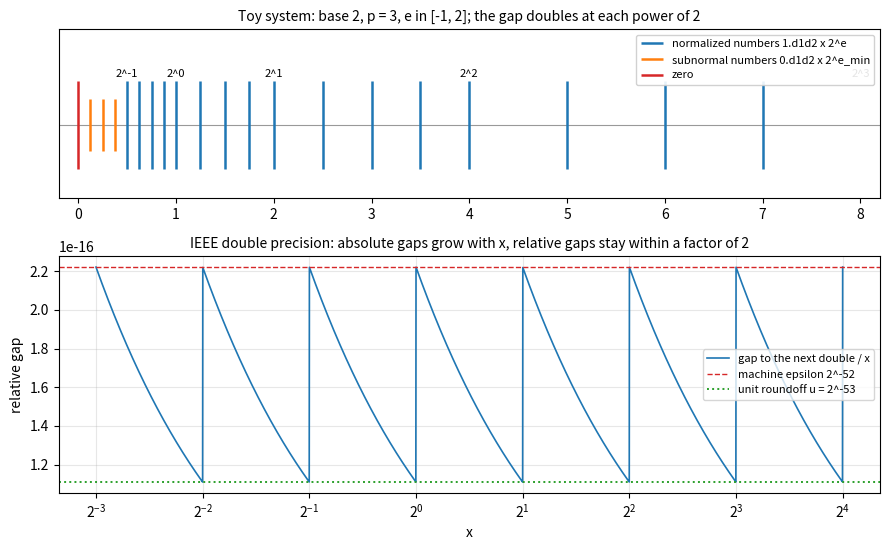

Reproduce this figure in Python.
"""A toy binary floating-point system on the real line, and the relative spacing of IEEE double precision numbers."""

import numpy as np
import matplotlib.pyplot as plt

# Toy system: base 2, precision p = 3 (hidden bit + 2 fraction bits), exponents e_min = -1, ..., e_max = 2.
p, e_min, e_max = 3, -1, 2
fracs = np.arange(2 ** (p - 1)) / 2 ** (p - 1)
normal = np.array([(1 + f) * 2.0**e for e in range(e_min, e_max + 1) for f in fracs])
subnormal = fracs[1:] * 2.0**e_min

fig, axes = plt.subplots(2, 1, figsize=(9, 5.6), gridspec_kw={"height_ratios": [1, 1.4]})
ax = axes[0]
ax.axhline(0, color="0.6", lw=0.8)
ax.vlines(normal, -0.6, 0.6, color="C0", lw=1.8, label="normalized numbers 1.d1d2 x 2^e")
ax.vlines(subnormal, -0.35, 0.35, color="C1", lw=1.8, label="subnormal numbers 0.d1d2 x 2^e_min")
ax.vlines([0], -0.6, 0.6, color="C3", lw=1.8, label="zero")
for e in range(e_min, e_max + 2):
    ax.annotate(f"2^{e}", (2.0**e, 0.65), ha="center", fontsize=8)
ax.set_ylim(-1, 1.3)
ax.set_yticks([])
ax.set_xlim(-0.2, 8.2)
ax.set_title("Toy system: base 2, p = 3, e in [-1, 2]; the gap doubles at each power of 2", fontsize=10)
ax.legend(fontsize=8, loc="upper right", ncol=1, framealpha=0.9)

# Relative spacing of doubles: spacing(x) / x oscillates between 2^-53 and 2^-52.
ax = axes[1]
x = np.logspace(-3, 4, 4000, base=2)
ax.semilogx(x, np.spacing(x) / x, color="C0", lw=1.2, label="gap to the next double / x")
ax.axhline(2.0**-52, color="C3", ls="--", lw=1, label="machine epsilon 2^-52")
ax.axhline(2.0**-53, color="C2", ls=":", lw=1.4, label="unit roundoff u = 2^-53")
ax.set_xscale("log", base=2)
ax.set_xlabel("x")
ax.set_ylabel("relative gap")
ax.set_title("IEEE double precision: absolute gaps grow with x, relative gaps stay within a factor of 2", fontsize=10)
ax.legend(fontsize=8, loc="center right")
ax.grid(alpha=0.3)
fig.tight_layout()
